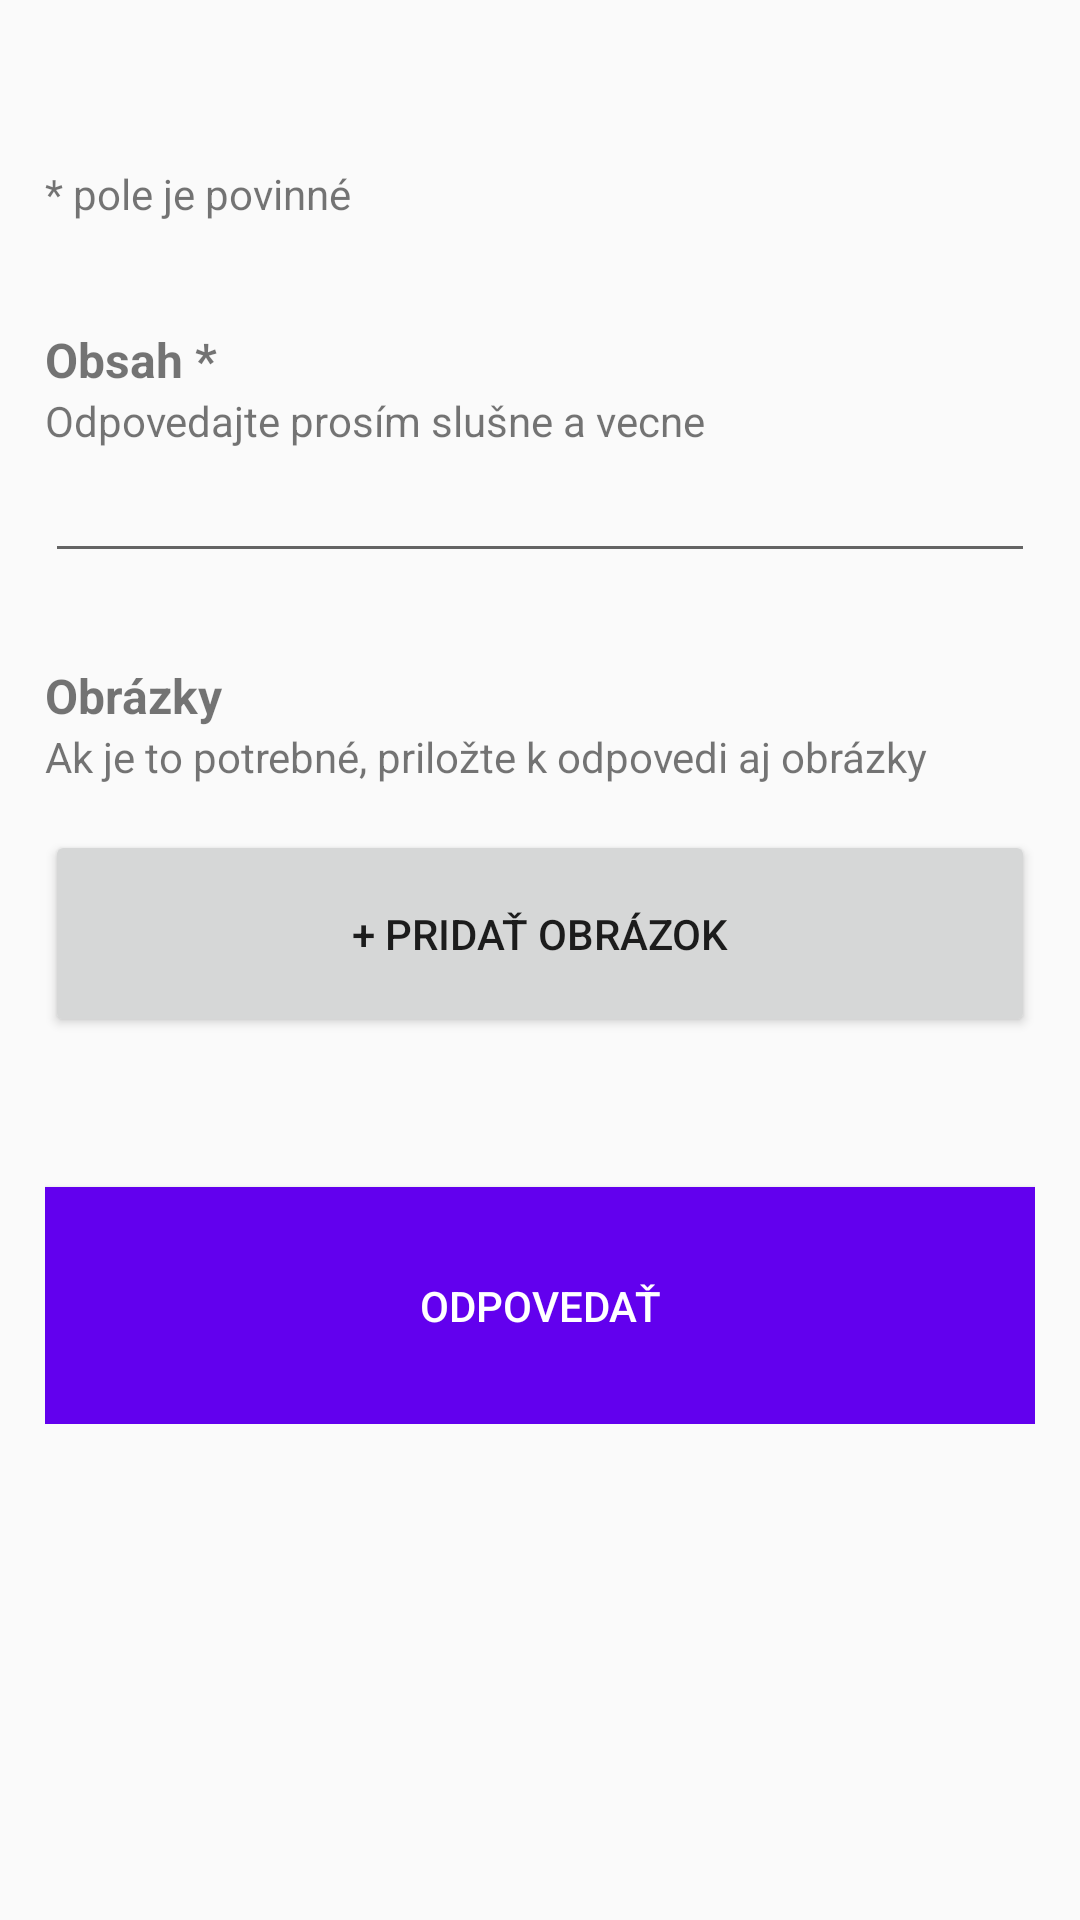

Produce the Android XML layout that renders to this screen, including the resource entries it uses.
<!-- AndroidManifest.xml: application theme AppTheme -->
<!-- res/layout/answer_form.xml -->
<?xml version="1.0" encoding="utf-8"?>
<androidx.core.widget.NestedScrollView
    xmlns:android="http://schemas.android.com/apk/res/android"
    xmlns:app="http://schemas.android.com/apk/res-auto"
    xmlns:tools="http://schemas.android.com/tools"
    android:id="@+id/answerFormRoot"
    android:layout_width="match_parent"
    android:layout_height="match_parent"
    android:padding="15dp">

    <LinearLayout
        android:layout_width="match_parent"
        android:layout_height="match_parent"
        android:orientation="vertical">

        <TextView
            android:id="@+id/textView12"
            android:layout_width="wrap_content"
            android:layout_height="wrap_content"
            android:layout_marginTop="40dp"
            android:text="* pole je povinné"
            app:layout_constraintEnd_toEndOf="parent"
            app:layout_constraintStart_toStartOf="parent"
            app:layout_constraintTop_toTopOf="parent" />


        <TextView
            android:id="@+id/textView13"
            android:layout_width="wrap_content"
            android:layout_height="wrap_content"
            android:layout_marginTop="35dp"
            android:text="Obsah *"
            android:textSize="16sp"
            android:textStyle="bold" />
        <TextView
            android:id="@+id/contentHelp"
            android:layout_width="wrap_content"
            android:layout_height="wrap_content"
            android:text="Odpovedajte prosím slušne a vecne"/>
        <EditText
            android:id="@+id/editTextAnswerBody"
            android:layout_width="match_parent"
            android:layout_height="match_parent"
            android:ems="10"
            android:inputType="textMultiLine"
            android:maxLines="20"
            android:scrollHorizontally="false"/>
        <TextView
            android:id="@+id/bodyErrorMessageText"
            android:layout_width="wrap_content"
            android:layout_height="wrap_content"
            android:text=""
            android:visibility="gone"
            android:textColor="@android:color/holo_red_dark" />

        <TextView
            android:id="@+id/textView14"
            android:layout_width="wrap_content"
            android:layout_height="wrap_content"
            android:layout_marginTop="30dp"
            android:text="Obrázky"
            android:textSize="16sp"
            android:textStyle="bold" />
        <TextView
            android:id="@+id/imagesHelp"
            android:layout_width="wrap_content"
            android:layout_height="wrap_content"
            android:text="Ak je to potrebné, priložte k odpovedi aj obrázky"/>
        <Button
            android:id="@+id/selectImageBtn2"
            android:layout_width="match_parent"
            android:layout_height="match_parent"
            android:paddingVertical="25dp"
            android:layout_marginTop="15dp"
            android:text="+ Pridať obrázok" />

        <androidx.recyclerview.widget.RecyclerView
            android:id="@+id/imagesRecyclerView"
            android:layout_width="wrap_content"
            android:layout_height="wrap_content"
            android:nestedScrollingEnabled="false"
            />

        <Button
            android:id="@+id/answerBtn"
            android:text="Odpovedať"
            android:background="@color/colorPrimary"
            android:textColor="@android:color/white"
            android:layout_marginTop="50dp"
            android:paddingVertical="30dp"
            android:layout_width="match_parent"
            android:layout_height="match_parent" />

    </LinearLayout>
</androidx.core.widget.NestedScrollView>
<!-- resources referenced by this layout -->
<resources>
  <style name="AppTheme" parent="Theme.AppCompat.Light.DarkActionBar">
          
          <item name="colorPrimary">@color/colorPrimary</item>
          <item name="colorPrimaryDark">@color/colorPrimaryDark</item>
          <item name="colorAccent">@color/colorAccent</item>
      </style>
  <!-- not gathered from this repository: default colours our renderer supplied (Android Studio template values) -->
  <color name="colorPrimary">#FF6200EE</color>
  <color name="colorPrimaryDark">#FF3700B3</color>
  <color name="colorAccent">#FF03DAC5</color>
</resources>
